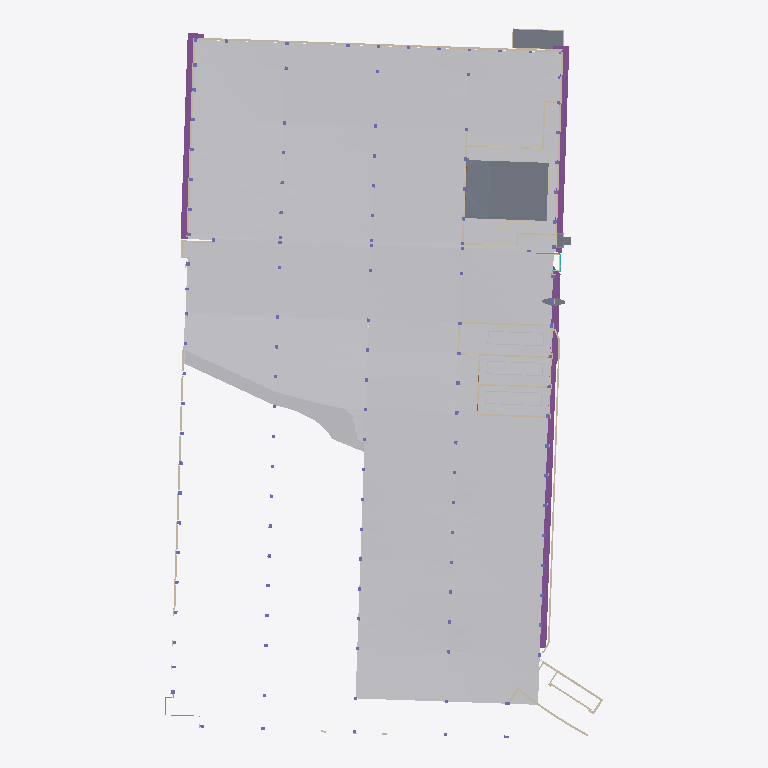
Plan cut of the same IFC building model at storey 'Ground Floor' (level 165.66 m, cut at 167.06 m), seen from above with north up, elements coloured by IFC class (only those large enough to see are counted): 41 walls (beige), 7 other elements (light grey), 5 slabs (grey), 4 footings (purple). Cut surfaces are drawn darker.
Extent 80.5 m × 130.6 m × 25.6 m (x, y, z). Storeys (12): Potential Ground Water Elevation at 163.07 m; Ground Floor at 165.66 m; Exist Garage - Ground Level at 166.04 m; 1st Floor at 169.72 m; Existing Garage - 1st Level at 169.78 m; Existing Garage - 2nd Level at 172.82 m; 2nd Floor at 173.79 m; Existing Garage - 3rd Level at 175.87 m; Existing Garage - 4th Level at 178.92 m; Existing Garage - 5th Level at 181.97 m; Existing Garage - Roof Level at 185.01 m; Exhaust Structure Roof at 188.06 m. Elements (780): 306 IfcWallStandardCase, 195 IfcBeam, 140 IfcColumn, 36 IfcBuildingElementProxy, 28 IfcWindow, 19 IfcCurtainWall, 18 IfcRailing, 17 IfcFooting, 11 IfcSlab, 8 IfcDoor, 1 IfcCovering, 1 IfcWall.

HEADER;
FILE_DESCRIPTION(('ViewDefinition [CoordinationView_V2.0, QuantityTakeOffAddOnView]'),'2;1');
FILE_NAME('09535.00','2016-01-25T00:34:02',(''),(''),'The EXPRESS Data Manager Version 5.02.0100.07 : ','20150702_1515(x64) - Exporter 15.5.0.0 - Alterna','');
FILE_SCHEMA(('IFC2X3'));
ENDSEC;
DATA;
#108=IFCPROJECT('0_3TRpN6PEYA2pg4DtTTUr',#41,'09535.00',$,$,'PROJECT NAME','Project Status',(#100),#95);
#191397=IFCSITE('0_3TRpN6PEYA2pg4DtTTUt',#41,'Default',$,'',#191396,$,$,.ELEMENT.,(43,10,4,799999),(-77,-36,-53,-999999),0.00393700787401485,$,$);
#118=IFCBUILDING('0_3TRpN6PEYA2pg4DtTTUq',#41,'',$,$,#32,$,'',.ELEMENT.,$,$,#114);
#129=IFCBUILDINGSTOREY('0_3TRpN6PEYA2pg4E8c849',#41,'Potential Ground Water Elevation',$,$,#127,$,'Potential Ground Water Elevation',.ELEMENT.,535.0);
#135=IFCBUILDINGSTOREY('0_3TRpN6PEYA2pg4E8Zt4j',#41,'Ground Floor',$,$,#134,$,'Ground Floor',.ELEMENT.,543.5);
#141=IFCBUILDINGSTOREY('0_3TRpN6PEYA2pg4E8c4pp',#41,'Exist Garage - Ground Level',$,$,#140,$,'Exist Garage - Ground Level',.ELEMENT.,544.75);
#147=IFCBUILDINGSTOREY('0_3TRpN6PEYA2pg4E8YYXR',#41,'1st Floor',$,$,#146,$,'1st Floor',.ELEMENT.,556.833333333333);
#153=IFCBUILDINGSTOREY('0_3TRpN6PEYA2pg4E8c4st',#41,'Existing Garage - 1st Level',$,$,#152,$,'Existing Garage - 1st Level',.ELEMENT.,557.0);
#159=IFCBUILDINGSTOREY('0_3TRpN6PEYA2pg4E8c4y1',#41,'Existing Garage - 2nd Level',$,$,#158,$,'Existing Garage - 2nd Level',.ELEMENT.,567.0);
#165=IFCBUILDINGSTOREY('0_3TRpN6PEYA2pg4E8YB36',#41,'2nd Floor',$,$,#164,$,'2nd Floor',.ELEMENT.,570.16666666667);
#171=IFCBUILDINGSTOREY('0_3TRpN6PEYA2pg4E8c415',#41,'Existing Garage - 3rd Level',$,$,#170,$,'Existing Garage - 3rd Level',.ELEMENT.,577.0);
#183=IFCBUILDINGSTOREY('0_3TRpN6PEYA2pg4E8c44v',#41,'Existing Garage - 4th Level',$,$,#182,$,'Existing Garage - 4th Level',.ELEMENT.,587.0);
#195=IFCBUILDINGSTOREY('0_3TRpN6PEYA2pg4E8c48j',#41,'Existing Garage - 5th Level',$,$,#194,$,'Existing Garage - 5th Level',.ELEMENT.,597.0);
#201=IFCBUILDINGSTOREY('0_3TRpN6PEYA2pg4E8c4Dj',#41,'Existing Garage - Roof Level',$,$,#200,$,'Existing Garage - Roof Level',.ELEMENT.,607.0);
#213=IFCBUILDINGSTOREY('0_3TRpN6PEYA2pg4E8diZi',#41,'Exhaust Structure Roof',$,$,#212,$,'Exhaust Structure Roof',.ELEMENT.,617.0);
#88072=IFCBUILDINGELEMENTPROXY('0VAEOgyk90AxIrZld_LBJb',#41,'URMC Exist Garage D2-G18:URMC Exist Garage D2-G18:1278203',$,'URMC Exist Garage D2-G18',#88071,#88066,'1278203',$);
#68711=IFCBUILDINGELEMENTPROXY('3_sQtowzb68ejXGl_zSN89',#41,'URMC Garage Add Gr Fl:URMC Garage Add Gr Fl:1270194',$,'URMC Garage Add Gr Fl',#68710,#68705,'1270194',$);
#24306=IFCBUILDINGELEMENTPROXY('2I01v$KOH1lgXzSHeyL48L',#41,'URMC Garage gr fl ramp1:URMC Garage gr fl ramp1:1226104',$,'URMC Garage gr fl ramp1',#24305,#24300,'1226104',$);
#72349=IFCBUILDINGELEMENTPROXY('0VAEOgyk90AxIrZld_L4_r',#41,'URMC Exist Garage A15-D18:URMC Exist Garage A15-D18:1276843',$,'URMC Exist Garage A15-D18',#72348,#72343,'1276843',$);
#171205=IFCSLAB('35Ldu3JULFp9orBo7ca24m',#41,'Floor:Concrete Slab - 10":1378308',$,'Floor:Concrete Slab - 10"',#170134,#171203,'1378308',.FLOOR.);
#49840=IFCFOOTING('3uxLdy$AH5yB7tYm$BSKox',#41,'G4-G18 Column Grade Beam:G4-G18 Column Grade Beam:1259190',$,'G4-G18 Column Grade Beam:G4-G18 Column Grade Beam',#49804,#49838,'1259190',.NOTDEFINED.);
#50663=IFCFOOTING('0EsB4rzzn3XATcpQHtIWbb',#41,'GA G19-26 Grade Beam:GA G19-26 Grade Beam:1268890',$,'GA G19-26 Grade Beam:GA G19-26 Grade Beam',#50616,#50661,'1268890',.NOTDEFINED.);
#50430=IFCFOOTING('2mOtwWqAf8VeycY$QilliQ',#41,'G21-26 Grade Beam:G21-26 Grade Beam:1264291',$,'G21-26 Grade Beam:G21-26 Grade Beam',#50414,#50428,'1264291',.NOTDEFINED.);
#184849=IFCSLAB('3iTKG19nnByhOC2X85AQQJ',#41,'Floor:Concrete Slab - 8":1616650',$,'Floor:Concrete Slab - 8"',#184833,#184847,'1616650',.FLOOR.);
#144129=IFCBUILDINGELEMENTPROXY('126ik1xGz4KR32A15Yji2j',#41,'Convault Oil Tank:Convault Oil Tank:1334021',$,'Convault Oil Tank',#144127,#144118,'1334021',$);
#141308=IFCBUILDINGELEMENTPROXY('126ik1xGz4KR32A15Yjin5',#41,'Convault Oil Tank:Convault Oil Tank:1333229',$,'Convault Oil Tank',#141306,#141297,'1333229',$);
#141428=IFCBUILDINGELEMENTPROXY('126ik1xGz4KR32A15YjiAW',#41,'Convault Oil Tank:Convault Oil Tank:1333512',$,'Convault Oil Tank',#141426,#141417,'1333512',$);
#6965=IFCWALLSTANDARDCASE('0GjpF04mX1K8P$TdM8fU7l',#41,'Basic Wall:Exterior - Below Grade Conc 15":1208762',$,'Basic Wall:Exterior - Below Grade Conc 15":1284296',#6921,#6963,'1208762');
#35860=IFCWALL('2MCmkCl6P91vux$UwA8fOn',#41,'Basic Wall:(existing) Exterior - Brick on CMU - 1''-0":1233094',$,'Basic Wall:(existing) Exterior - Brick on CMU - 1''-0":1233163',#35401,#35858,'1233094');
#6651=IFCWALLSTANDARDCASE('0GjpF04mX1K8P$TdM8fU2_',#41,'Basic Wall:(existing)Exterior - Brick on Conc - 1''-2":1208555',$,'Basic Wall:(existing)Exterior - Brick on Conc - 1''-2":1208614',#6624,#6649,'1208555');
#7181=IFCWALLSTANDARDCASE('0GjpF04mX1K8P$TdM8fU6s',#41,'Basic Wall:(existing)Exterior - Brick on Conc - 1''-2":1208803',$,'Basic Wall:(existing)Exterior - Brick on Conc - 1''-2":1208614',#7137,#7179,'1208803');
#36526=IFCWALLSTANDARDCASE('3yTjO8CpH8GR5SljxLVEQd',#41,'Basic Wall:(existing) Exterior - Below Grade Conc 14":1237313',$,'Basic Wall:(existing) Exterior - Below Grade Conc 14":1238143',#36469,#36524,'1237313');
#36171=IFCWALLSTANDARDCASE('3yTjO8CpH8GR5SljxLVDxB',#41,'Basic Wall:(existing)Exterior - Brick on Conc - 1''-3":1235245',$,'Basic Wall:(existing)Exterior - Brick on Conc - 1''-3":1235306',#36151,#36169,'1235245');
#140837=IFCWALLSTANDARDCASE('126ik1xGz4KR32A15Yjioq',#41,'Basic Wall:Interior - (C12) 12" cmu:1333020',$,'Basic Wall:Interior - (C12) 12" cmu:1302830',#140815,#140835,'1333020');
#140939=IFCWALLSTANDARDCASE('126ik1xGz4KR32A15Yjink',#41,'Basic Wall:Interior - (C12) 12" cmu:1333190',$,'Basic Wall:Interior - (C12) 12" cmu:1302830',#140919,#140937,'1333190');
#50410=IFCFOOTING('2mOtwWqAf8VeycY$QillZe',#41,'G19-20 Grade Beam:G19-20 Grade Beam:1263953',$,'G19-20 Grade Beam:G19-20 Grade Beam',#50394,#50408,'1263953',.NOTDEFINED.);
#153774=IFCWALLSTANDARDCASE('1itcVTZhD87QA6mzuiLzzE',#41,'Basic Wall:Interior - (C12) 12" cmu:1358246',$,'Basic Wall:Interior - (C12) 12" cmu:1302830',#153738,#153772,'1358246');
#88168=IFCSLAB('0VAEOgyk90AxIrZld_LBM0',#41,'Floor:Concrete Slab - 6":1278366',$,'Floor:Concrete Slab - 6"',#88083,#88166,'1278366',.FLOOR.);
#141389=IFCWALLSTANDARDCASE('126ik1xGz4KR32A15YjiDz',#41,'Basic Wall:Interior - (C12) 12" cmu:1333461',$,'Basic Wall:Interior - (C12) 12" cmu:1302830',#141369,#141387,'1333461');
#144014=IFCWALLSTANDARDCASE('126ik1xGz4KR32A15Yji4D',#41,'Basic Wall:Interior - (C12) 12" cmu:1333925',$,'Basic Wall:Interior - (C12) 12" cmu:1302830',#143994,#144012,'1333925');
#177162=IFCWALLSTANDARDCASE('1_hq9odorC386PlOruNO43',#41,'Basic Wall:(existing) Exterior - Below Grade Conc 14":1405669',$,'Basic Wall:(existing) Exterior - Below Grade Conc 14":1238143',#177142,#177160,'1405669');
#153508=IFCWALLSTANDARDCASE('1itcVTZhD87QA6mzuiLzD3',#41,'Basic Wall:Interior - (C12) 12" cmu:1357227',$,'Basic Wall:Interior - (C12) 12" cmu:1302830',#153488,#153506,'1357227');
#143966=IFCWALLSTANDARDCASE('126ik1xGz4KR32A15Yji6u',#41,'Basic Wall:Interior - (C12) 12" cmu:1333776',$,'Basic Wall:Interior - (C12) 12" cmu:1302830',#143946,#143964,'1333776');
#177564=IFCSLAB('04uQc2u1v1buj6PIDpRgMS',#41,'Floor:Concrete Slab - 5":1409944',$,'Floor:Concrete Slab - 5"',#177525,#177562,'1409944',.FLOOR.);
#153922=IFCWALLSTANDARDCASE('1itcVTZhD87QA6mzuiLzyx',#41,'Basic Wall:Interior - (C12) 12" cmu:1358291',$,'Basic Wall:Interior - (C12) 12" cmu:1302830',#153878,#153920,'1358291');
#38907=IFCWALLSTANDARDCASE('302LR4o954qwRBxpGktIB7',#41,'Basic Wall:(existing) Exterior - Brick on CMU - 1''-0":1242400',$,'Basic Wall:(existing) Exterior - Brick on CMU - 1''-0":1233163',#38887,#38905,'1242400');
#153412=IFCWALLSTANDARDCASE('1itcVTZhD87QA6mzuiLzFJ',#41,'Basic Wall:Interior - (C12) 12" cmu:1357115',$,'Basic Wall:Interior - (C12) 12" cmu:1302830',#153392,#153410,'1357115');
#177652=IFCSLAB('2CNfkue6DE3xj8XmuepbB$',#41,'Floor:Concrete Slab - 5":1418649',$,'Floor:Concrete Slab - 5"',#177636,#177650,'1418649',.FLOOR.);
#171264=IFCWALLSTANDARDCASE('2vMX3JPUf4mQIf76jYhBVs',#41,'Basic Wall:Exterior - Below Grade Conc 12":1384767',$,'Basic Wall:Exterior - Below Grade Conc 12":360494',#171228,#171262,'1384767');
#49538=IFCWALLSTANDARDCASE('3R0jMzq1zCOAZH9QGT2l5Y',#41,'Basic Wall:(existing)Exterior - Brick on Conc - 1''-2"(2" air space):1255930',$,'Basic Wall:(existing)Exterior - Brick on Conc - 1''-2"(2" air space):1230478',#49518,#49536,'1255930');
#49634=IFCWALLSTANDARDCASE('3R0jMzq1zCOAZH9QGT2lBn',#41,'Basic Wall:(existing)Exterior - Brick on Conc - 1''-2"(2" air space):1256041',$,'Basic Wall:(existing)Exterior - Brick on Conc - 1''-2"(2" air space):1230478',#49614,#49632,'1256041');
#49490=IFCWALLSTANDARDCASE('3R0jMzq1zCOAZH9QGT2l5G',#41,'Basic Wall:(existing)Exterior - Brick on Conc - 1''-2"(2" air space):1255880',$,'Basic Wall:(existing)Exterior - Brick on Conc - 1''-2"(2" air space):1230478',#49470,#49488,'1255880');
#49682=IFCWALLSTANDARDCASE('3R0jMzq1zCOAZH9QGT2l83',#41,'Basic Wall:(existing)Exterior - Brick on Conc - 1''-2"(2" air space):1256091',$,'Basic Wall:(existing)Exterior - Brick on Conc - 1''-2"(2" air space):1230478',#49662,#49680,'1256091');
#49730=IFCWALLSTANDARDCASE('3R0jMzq1zCOAZH9QGT2l96',#41,'Basic Wall:(existing)Exterior - Brick on Conc - 1''-2"(2" air space):1256158',$,'Basic Wall:(existing)Exterior - Brick on Conc - 1''-2"(2" air space):1230478',#49710,#49728,'1256158');
#69563=IFCWALLSTANDARDCASE('2dn9ZhgBD3CfP1BMZmqgYR',#41,'Basic Wall:(existing)Exterior - 12" Conc:1274863',$,'Basic Wall:(existing)Exterior - 12" Conc:1273757',#69543,#69561,'1274863');
#49394=IFCWALLSTANDARDCASE('3R0jMzq1zCOAZH9QGT2l1E',#41,'Basic Wall:(existing)Exterior - Brick on Conc - 1''-2"(2" air space):1255638',$,'Basic Wall:(existing)Exterior - Brick on Conc - 1''-2"(2" air space):1230478',#49374,#49392,'1255638');
#49442=IFCWALLSTANDARDCASE('3R0jMzq1zCOAZH9QGT2l7k',#41,'Basic Wall:(existing)Exterior - Brick on Conc - 1''-2"(2" air space):1255798',$,'Basic Wall:(existing)Exterior - Brick on Conc - 1''-2"(2" air space):1230478',#49422,#49440,'1255798');
#49586=IFCWALLSTANDARDCASE('3R0jMzq1zCOAZH9QGT2lAp',#41,'Basic Wall:(existing)Exterior - Brick on Conc - 1''-2"(2" air space):1255979',$,'Basic Wall:(existing)Exterior - Brick on Conc - 1''-2"(2" air space):1230478',#49566,#49584,'1255979');
#49778=IFCWALLSTANDARDCASE('3R0jMzq1zCOAZH9QGT2lEF',#41,'Basic Wall:(existing)Exterior - Brick on Conc - 1''-2"(2" air space):1256215',$,'Basic Wall:(existing)Exterior - Brick on Conc - 1''-2"(2" air space):1230478',#49758,#49776,'1256215');
#140731=IFCWALLSTANDARDCASE('2zPW3sW9D70APZIIgKb4a0',#41,'Basic Wall:(existing)Exterior - 12" Conc:1312315',$,'Basic Wall:(existing)Exterior - 12" Conc:1273757',#140703,#140729,'1312315');
#140891=IFCWALLSTANDARDCASE('126ik1xGz4KR32A15YjipH',#41,'Basic Wall:Interior - (C12) 12" cmu:1333113',$,'Basic Wall:Interior - (C12) 12" cmu:1302830',#140871,#140889,'1333113');
#141460=IFCWALLSTANDARDCASE('126ik1xGz4KR32A15YjiA0',#41,'Basic Wall:Interior - (C12) 12" cmu:1333544',$,'Basic Wall:Interior - (C12) 12" cmu:1302830',#141440,#141458,'1333544');
#153654=IFCWALLSTANDARDCASE('1itcVTZhD87QA6mzuiLz04',#41,'Basic Wall:Interior - (C12) 12" cmu:1357548',$,'Basic Wall:Interior - (C12) 12" cmu:1302830',#153618,#153652,'1357548');
#141341=IFCWALLSTANDARDCASE('126ik1xGz4KR32A15YjiCv',#41,'Basic Wall:Interior - (C12) 12" cmu:1333393',$,'Basic Wall:Interior - (C12) 12" cmu:1302830',#141321,#141339,'1333393');
#144062=IFCWALLSTANDARDCASE('126ik1xGz4KR32A15Yji5Y',#41,'Basic Wall:Interior - (C12) 12" cmu:1333962',$,'Basic Wall:Interior - (C12) 12" cmu:1302830',#144042,#144060,'1333962');
#153710=IFCWALLSTANDARDCASE('1itcVTZhD87QA6mzuiLz5h',#41,'Basic Wall:Interior - (C12) 12" cmu:1357699',$,'Basic Wall:Interior - (C12) 12" cmu:1302830',#153682,#153708,'1357699');
#184807=IFCWALLSTANDARDCASE('2GUukCUpz648RSxxIYJUxU',#41,'Basic Wall:Exterior - Below Grade Conc 6":1615819',$,'Basic Wall:Exterior - Below Grade Conc 6":1614051',#184787,#184805,'1615819');
#140572=IFCWALLSTANDARDCASE('3AZn5tWhrE2hQcxJKqi5LW',#41,'Basic Wall:Exterior - Below Grade Conc 6":1303293',$,'Basic Wall:Exterior - Below Grade Conc 6":1614051',#140552,#140570,'1303293');
#140787=IFCWALLSTANDARDCASE('2zPW3sW9D70APZIIgKb4cx',#41,'Basic Wall:(existing)Exterior - 12" Conc:1312384',$,'Basic Wall:(existing)Exterior - 12" Conc:1273757',#140759,#140785,'1312384');
#36441=IFCWALLSTANDARDCASE('3yTjO8CpH8GR5SljxLVETo',#41,'Basic Wall:(existing)Exterior - Brick on Conc - 1''-6":1237140',$,'Basic Wall:(existing)Exterior - Brick on Conc - 1''-6":1238250',#36421,#36439,'1237140');
#36281=IFCWALLSTANDARDCASE('3yTjO8CpH8GR5SljxLVDpZ',#41,'Basic Wall:(existing)Exterior - Brick on Conc - 1''-3":1235717',$,'Basic Wall:(existing)Exterior - Brick on Conc - 1''-3":1235306',#36261,#36279,'1235717');
#69515=IFCWALLSTANDARDCASE('2dn9ZhgBD3CfP1BMZmqgZC',#41,'Basic Wall:(existing)Exterior - 12" Conc:1274808',$,'Basic Wall:(existing)Exterior - 12" Conc:1273757',#69495,#69513,'1274808');
ENDSEC;
